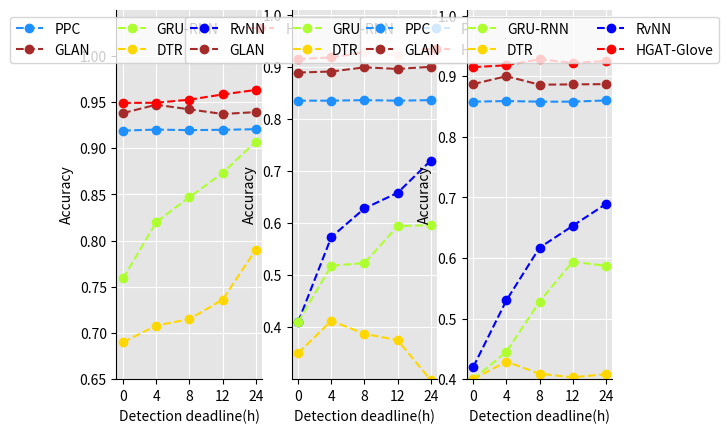

Source code (Python):
import matplotlib.pyplot as plt

x = [0, 1, 2, 3, 4]
wb_y = {
    "PPC": [0.919, 0.9201, 0.9195, 0.9199, 0.9205],
    "GLAN": [0.938, 0.947, 0.942, 0.937, 0.939],
    "GRU-RNN": [0.759, 0.820, 0.847, 0.873, 0.907],
    "DTR": [0.690, 0.708, 0.715, 0.736, 0.790],
    "HGAT-Glove": [0.949, 0.949125, 0.9525, 0.9581, 0.9630]
}

tw15_y = {
    "RvNN": [0.41, 0.573, 0.628, 0.658, 0.720],
    "GLAN": [0.889, 0.891, 0.899, 0.896, 0.900],
    "GRU-RNN": [0.410, 0.518, 0.523, 0.594, 0.596],
    "DTR": [0.350, 0.412, 0.387, 0.375, 0.298],
    "PPC": [0.835, 0.835, 0.836, 0.835, 0.836],
    "HGAT-Glove": [0.915, 0.918, 0.928, 0.922, 0.928]
}
tw16_y = {
    "PPC": [0.858, 0.859, 0.858, 0.858, 0.860],
    "GLAN": [0.887, 0.900, 0.886, 0.8865, 0.8869],
    "GRU-RNN": [0.400, 0.445, 0.528, 0.594, 0.587],
    "DTR": [0.400, 0.429, 0.409, 0.403, 0.4082],
    "RvNN": [0.42, 0.53, 0.617, 0.653, 0.689],
    "HGAT-Glove": [0.915, 0.918, 0.928, 0.922, 0.925]
}
y = [wb_y, tw15_y, tw16_y]

colors = {
    "PPC": 'dodgerblue',
    "GLAN": 'brown',
    "GRU-RNN": 'greenyellow',
    "DTR": 'gold',
    "HGAT-Glove": 'red',
    'RvNN': 'blue'
}
fig, axes = plt.subplots(1, 3)
axes[0].set_yticks([0.65, 0.7, 0.75, 0.8, 0.85, 0.9, 0.95, 1])
axes[0].set_ylim([0.65, 1.05])
axes[1].set_yticks([0.4, 0.5, 0.6, 0.7, 0.8, 0.9, 1])
axes[1].set_ylim([0.3, 1.01])
axes[2].set_yticks([0.4, 0.5, 0.6, 0.7, 0.8, 0.9, 1])
axes[2].set_ylim([0.4, 1.01])

for i in range(3):
    for key, spine in axes[i].spines.items():
        if key == 'right' or key == 'top':
            spine.set_visible(False)
    axes[i].set_xticks([0, 1, 2, 3, 4])
    axes[i].set_xticklabels(['0', '4', '8', '12', '24'])
    axes[i].set_xlabel('Detection deadline(h)')
    axes[i].set_ylabel('Accuracy')
    axes[i].set_facecolor('#E5E5E5')
    axes[i].grid(color='#FFFFFF')
    for key in y[i].keys():
        axes[i].plot(x, y[i][key], linestyle='dashed', marker='o', color=colors[key], label=key)
    axes[i].legend(loc='upper center', ncol=3)

plt.show()
print()
